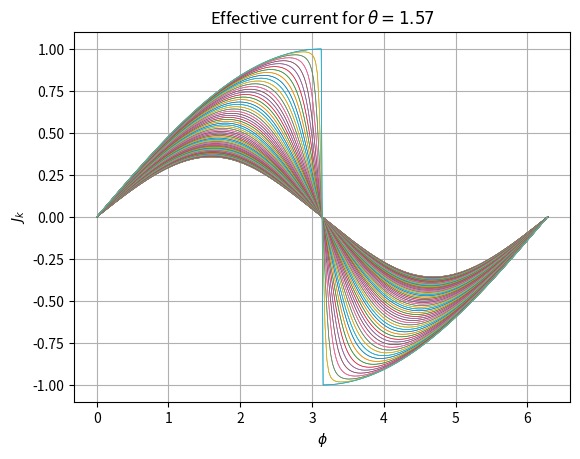

Write the Python code that produced this figure.
#!/usr/bin/env python3
# -*- coding: utf-8 -*-
"""
Created on Wed Mar  2 16:12:14 2022

[redacted]
"""
import matplotlib.pyplot as plt
import numpy as np

def effective_current(k, phi, theta, lambda_R=0.5, t_J=0.5, w2=1):
    """
    Equation (43) of [Schmalian] for the effective
    current for the ZKM model.
    """
    w2 = (0.19+1j) / (np.sqrt(0.19**2 + 1**2))
    theta_k = np.arctan(np.real(w2)/np.imag(w2))
    t_1 = 2 * t_J * np.abs(w2) * np.cos(theta_k+theta/2)
    t_2 = 2 * t_J * np.abs(w2) * np.sin(theta_k+theta/2)
    t_lambda = -2*lambda_R*np.sin(k)
    E_k_plus = np.sqrt( (t_1 * np.cos(phi/2) + t_lambda)**2 + t_2**2*np.cos(phi/2)**2 )
    E_k_minus = np.sqrt( (t_1 * np.cos(phi/2) - t_lambda)**2 + t_2**2*np.cos(phi/2)**2 )
    J_0 = ( ( ( t_1*np.cos(phi/2) + t_lambda )*t_1 + t_2**2 * np.cos(phi/2) )/E_k_plus +
           ( ( t_1*np.cos(phi/2) - t_lambda )*t_1 + t_2**2 * np.cos(phi/2) )/E_k_minus )
    return 1/2 * J_0 * np.sin(phi/2)

# k = -np.pi+0.1
# theta = np.pi/2
#plt.plot(phi, [effective_current(k, phi, theta) for phi in phi])

phi = np.linspace(0, 2*np.pi, 240)
theta = np.pi/2
for k in np.linspace(-np.pi, 0, 150):
    plt.plot(phi, [effective_current(k, phi, theta) for phi in phi], label=f"{k:.2f}", linewidth=0.5)
#plt.legend(loc="upper right")
plt.title(rf"Effective current for $\theta = {theta:.2f}$")
plt.xlabel(r"$\phi$")
plt.ylabel(r"$J_k$")
plt.grid()
# k = -np.pi/2    
# for theta in np.linspace(0, np.pi, 10):
#     plt.plot(phi, [effective_current(k, phi, theta) for phi in phi])

#%% Determination of w2

# without crossing 
t = 1
t_J = t/2
mu = 2*t
Delta_0 = 0.4*t
Delta_1 = 0.2*t
lambda_R = 0.5*t

s = 1
k = -np.pi
Delta_k = Delta_0 + 2*Delta_1*np.cos(k)
chi_k = -2*t*np.cos(k)
# Solve a*z**2 + b*z + c = 0
a = s*Delta_1 + lambda_R - 1j*t
b = s*Delta_k + 1j*chi_k
c = s*Delta_1 - lambda_R - 1j*t
z_1 = (-b + np.sqrt(b**2 - 4*a*c)) / (2*a)
z_2 = (-b - np.sqrt(b**2 - 4*a*c)) / (2*a)
a_1 = chi_k - (t+1j*lambda_R) * z_1
a_2 = chi_k - (t+1j*lambda_R) * z_2
b_1 = Delta_k + Delta_1*z_1
b_2 = Delta_k + Delta_1*z_2
alpha_1 = a_2 + 1j*s*b_2
alpha_2 = -( a_1 + 1j*s*b_2 )
N_k = np.sqrt( 1/ (2* (abs(alpha_1)**2/(1-abs(z_1)**2) + 
                       abs(alpha_2)**2/(1-abs(z_2)**2) +
                       alpha_1*np.conjugate(alpha_2)/(1-z_1*np.conjugate(z_2)) +
                       alpha_1*np.conjugate(alpha_2)/(1-z_2*np.conjugate(z_2)) +
                       np.conjugate(alpha_1)*alpha_2/(1-np.conjugate(z_1)*z_2))
                   ) )
